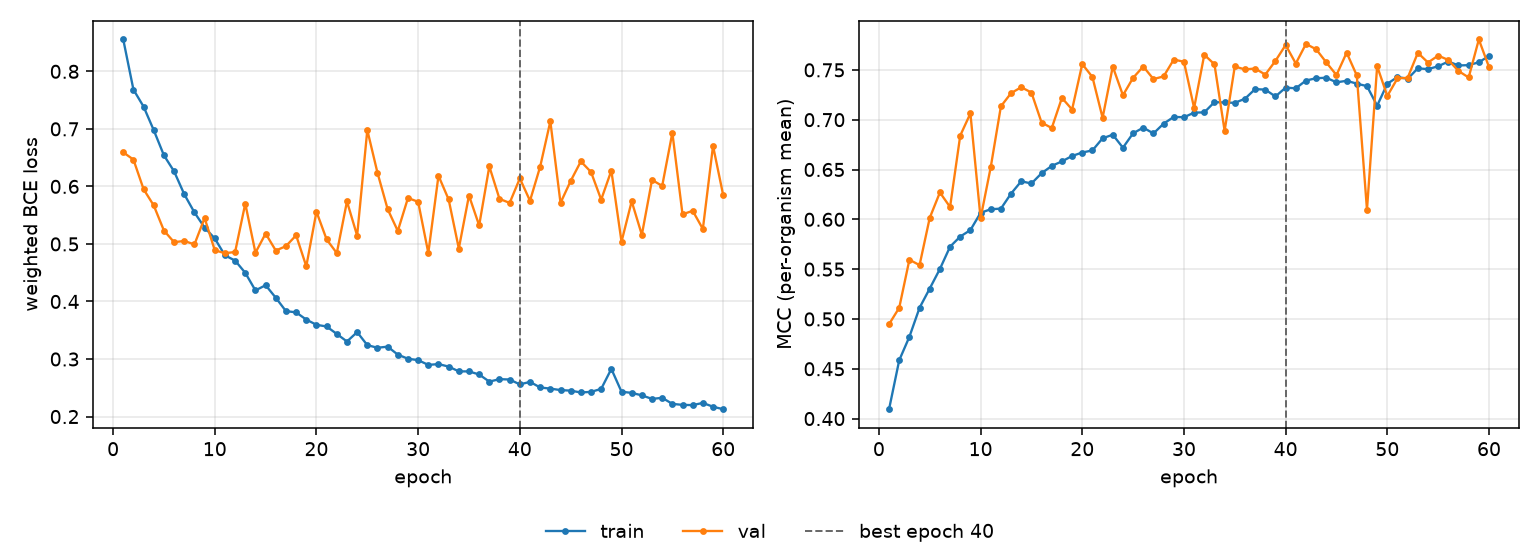

Values plotted in this chart, from the file beside it:
epoch, tr_loss, vl_loss, tr_mcc, vl_mcc, is_best
1, 0.8554, 0.6592, 0.4094, 0.4948, False
2, 0.7683, 0.6467, 0.4586, 0.5112, False
3, 0.7386, 0.5951, 0.4821, 0.5594, False
4, 0.6977, 0.5669, 0.5112, 0.554, False
5, 0.654, 0.5232, 0.5305, 0.6015, False
6, 0.6262, 0.503, 0.5501, 0.6269, False
7, 0.5863, 0.5053, 0.5725, 0.6123, False
8, 0.5548, 0.4991, 0.5827, 0.684, False
9, 0.5285, 0.5451, 0.5892, 0.7063, False
10, 0.5096, 0.4891, 0.6065, 0.6011, False
11, 0.4802, 0.4839, 0.6101, 0.6524, False
12, 0.4711, 0.486, 0.6107, 0.7134, False
13, 0.4498, 0.5702, 0.6258, 0.7267, False
14, 0.4192, 0.4847, 0.6382, 0.7326, False
15, 0.4283, 0.518, 0.636, 0.7273, False
16, 0.4065, 0.4885, 0.6463, 0.6971, False
17, 0.3832, 0.4962, 0.6536, 0.6916, False
18, 0.3811, 0.515, 0.6581, 0.7219, False
19, 0.3685, 0.4611, 0.6636, 0.7102, False
20, 0.3595, 0.5561, 0.6671, 0.7558, False
21, 0.3565, 0.5078, 0.6692, 0.7428, False
22, 0.3436, 0.4841, 0.6813, 0.7019, False
23, 0.3304, 0.5739, 0.6849, 0.7533, False
24, 0.3468, 0.5145, 0.6719, 0.7245, False
25, 0.3241, 0.698, 0.6864, 0.742, False
26, 0.3196, 0.6238, 0.692, 0.7534, False
27, 0.3215, 0.5605, 0.6862, 0.7408, False
28, 0.3076, 0.5225, 0.696, 0.7434, False
29, 0.3005, 0.5799, 0.7028, 0.7603, False
30, 0.298, 0.5732, 0.7024, 0.7582, False
31, 0.2898, 0.4843, 0.7071, 0.7117, False
32, 0.2912, 0.6186, 0.7073, 0.7652, False
33, 0.2868, 0.5773, 0.7176, 0.7556, False
34, 0.2785, 0.4921, 0.7173, 0.6888, False
35, 0.2785, 0.5842, 0.7169, 0.7534, False
36, 0.2731, 0.5321, 0.721, 0.7504, False
37, 0.2607, 0.6348, 0.7307, 0.7514, False
38, 0.265, 0.5783, 0.7302, 0.7452, False
39, 0.2644, 0.5714, 0.7233, 0.7591, False
40, 0.2558, 0.6139, 0.7322, 0.7749, True
41, 0.2603, 0.5751, 0.7315, 0.7564, False
42, 0.2505, 0.6343, 0.7393, 0.776, False
43, 0.2485, 0.7131, 0.7416, 0.7707, False
44, 0.246, 0.5713, 0.7421, 0.7575, False
45, 0.245, 0.6095, 0.7375, 0.7448, False
46, 0.2418, 0.6435, 0.739, 0.7673, False
47, 0.2429, 0.625, 0.7362, 0.7444, False
48, 0.2481, 0.5771, 0.7337, 0.6096, False
49, 0.2828, 0.6275, 0.7141, 0.7537, False
50, 0.2431, 0.5039, 0.736, 0.7238, False
51, 0.2412, 0.5741, 0.7429, 0.7415, False
52, 0.2368, 0.5159, 0.741, 0.742, False
53, 0.2307, 0.6113, 0.7515, 0.7671, False
54, 0.2326, 0.6009, 0.7508, 0.7574, False
55, 0.222, 0.6933, 0.7536, 0.7643, False
56, 0.2203, 0.5515, 0.7584, 0.7599, False
57, 0.2199, 0.5576, 0.7544, 0.7488, False
58, 0.2237, 0.526, 0.7547, 0.7424, False
59, 0.217, 0.6704, 0.7576, 0.7805, False
60, 0.2128, 0.5848, 0.764, 0.7528, False
